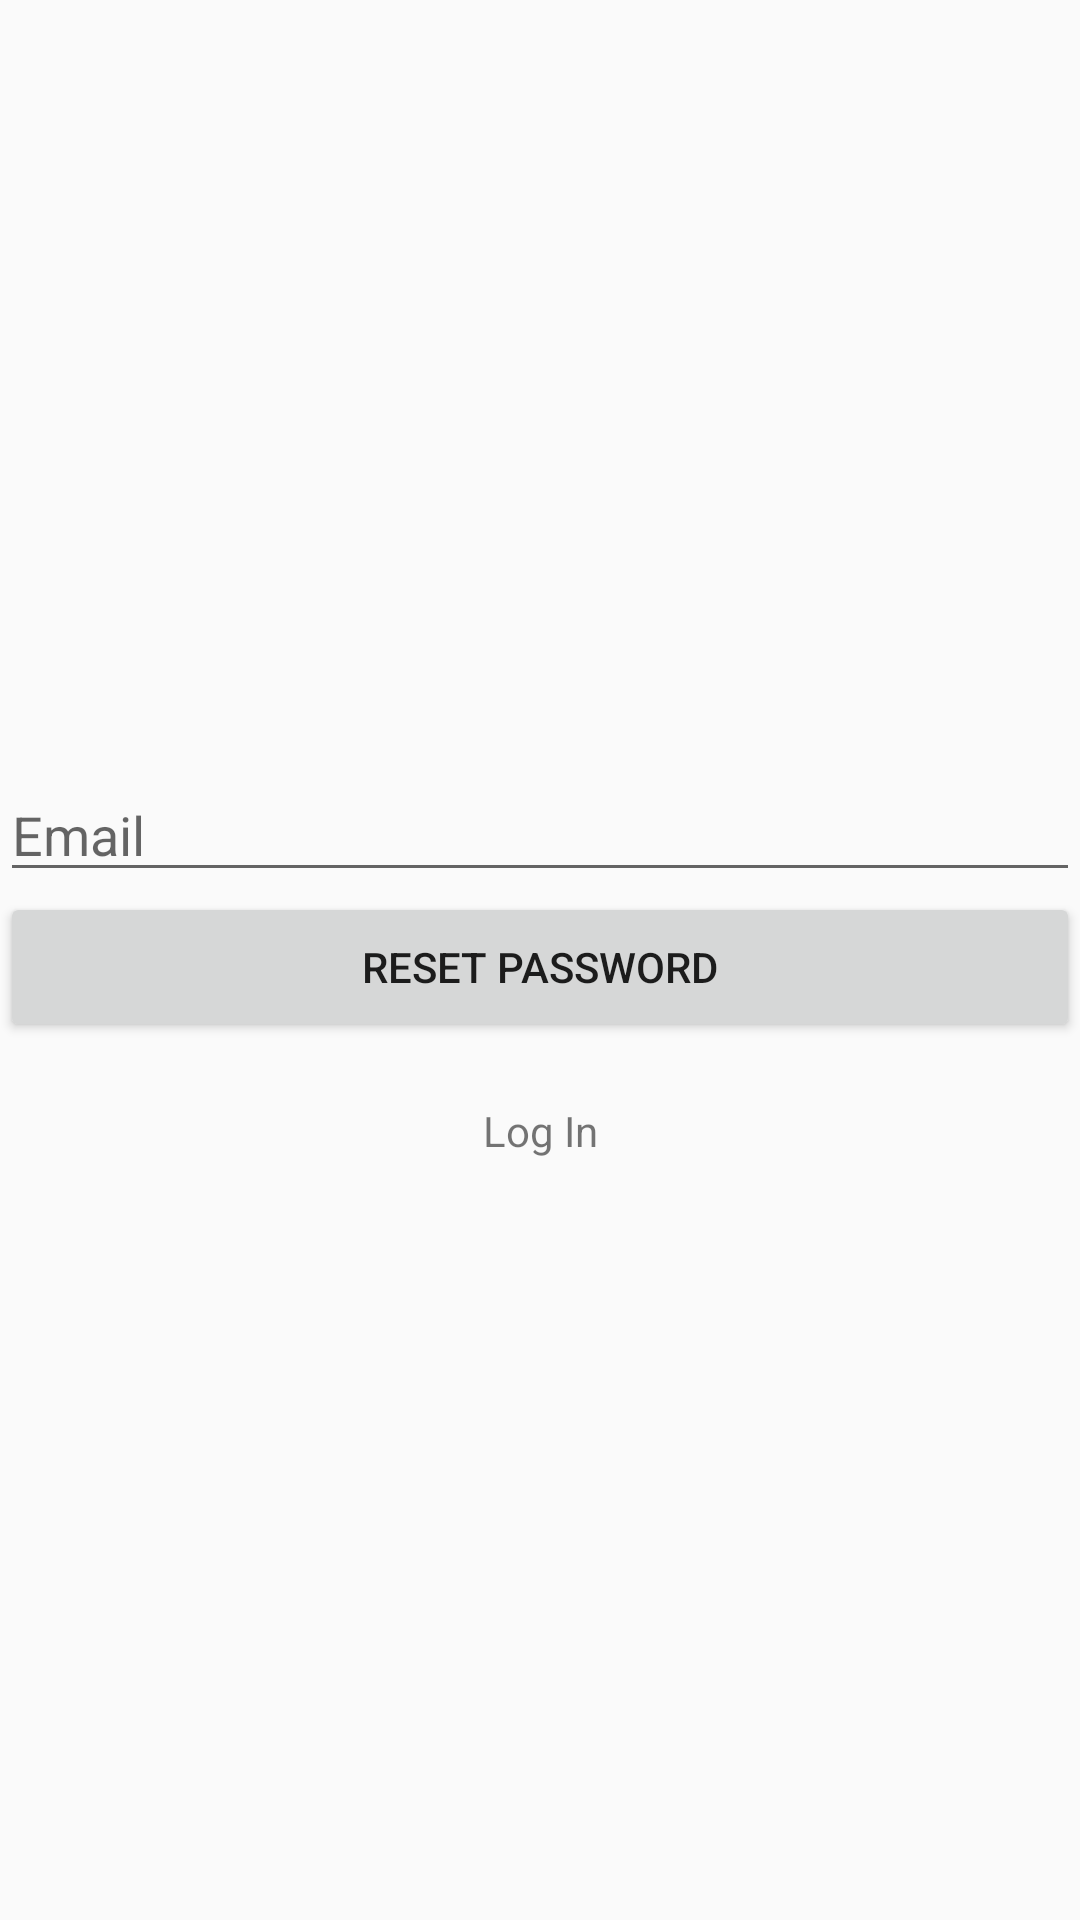

Here is an Android app screen rendered from its layout file. Give the layout XML and the strings, colors and styles it references.
<!-- AndroidManifest.xml: application theme AppTheme -->
<!-- res/layout/forgot_password.xml -->
<?xml version="1.0" encoding="utf-8"?>
<LinearLayout xmlns:android="http://schemas.android.com/apk/res/android"
    xmlns:app="http://schemas.android.com/apk/res-auto"
    android:layout_width="match_parent"
    android:layout_height="match_parent"
    android:orientation="vertical">

    <ImageView
        android:id="@+id/logo"
        android:layout_width="139dp"
        android:layout_height="113dp"
        android:layout_marginStart="117dp"
        android:layout_marginLeft="117dp"
        android:layout_marginTop="112dp"
        android:layout_marginEnd="155dp"
        android:layout_marginRight="155dp"
        android:layout_marginBottom="31dp"
        app:srcCompat="@drawable/logo" />

    <EditText
        android:id="@+id/email_reset"
        android:layout_width="match_parent"
        android:layout_height="wrap_content"
        android:ems="10"
        android:hint="Email"
        android:inputType="textPersonName" />


    <Button
        android:id="@+id/submit_login"
        android:layout_width="match_parent"
        android:layout_height="50dp"
        android:text="Reset Password" />

    <TextView
        android:id="@+id/reset_login"
        android:layout_width="match_parent"
        android:layout_height="wrap_content"
        android:layout_marginTop="20dp"
        android:gravity="center_horizontal"
        android:text="Log In" />

</LinearLayout>
<!-- resources referenced by this layout -->
<resources>
  <style name="AppTheme" parent="Theme.AppCompat.Light.DarkActionBar">
          
          <item name="colorPrimary">@color/colorPrimary</item>
          <item name="colorPrimaryDark">@color/colorPrimaryDark</item>
          <item name="colorAccent">@color/colorAccent</item>
      </style>
  <color name="colorPrimary">#212121</color>
  <color name="colorPrimaryDark">#191919</color>
  <color name="colorAccent">#D81B60</color>
</resources>
